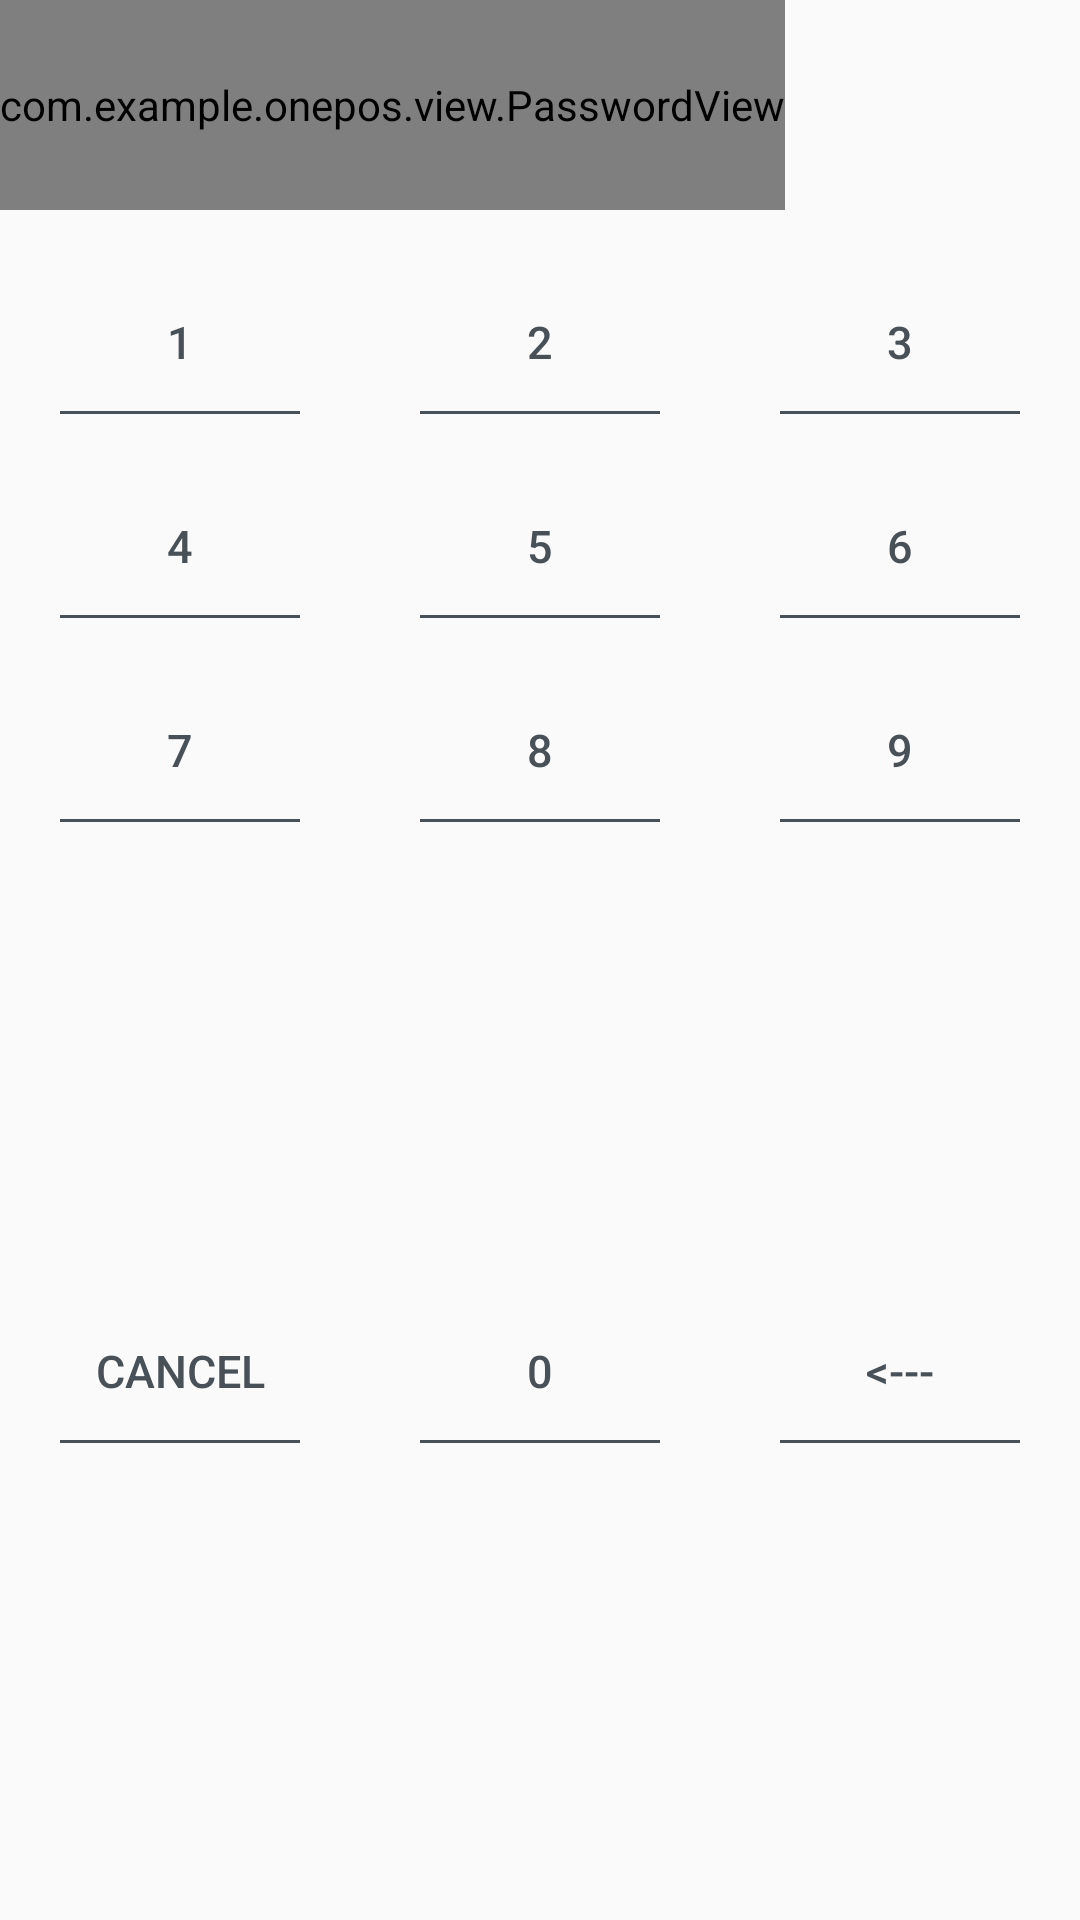

Layout XML and referenced resources for this Android screen:
<!-- AndroidManifest.xml: application theme AppTheme -->
<!-- res/layout/dialog_password.xml -->
<?xml version="1.0" encoding="utf-8"?>
<androidx.constraintlayout.widget.ConstraintLayout xmlns:android="http://schemas.android.com/apk/res/android"
    xmlns:app="http://schemas.android.com/apk/res-auto"
    android:orientation="vertical"
    android:layout_width="wrap_content"
    android:layout_height="wrap_content"
    >

    <com.example.onepos.view.PasswordView
        android:layout_width="wrap_content"
        android:layout_height="@dimen/dialog_password_view_height"
        app:layout_constraintTop_toTopOf="parent"
        app:layout_constraintStart_toStartOf="parent"
        android:inputType="numberPassword"
        android:maxLength="4"
        android:id="@+id/view_pw"
        />

    <Button
        android:layout_width="0dp"
        android:layout_height="wrap_content"
        style="@style/PasswordButton"
        app:layout_constraintStart_toStartOf="parent"
        app:layout_constraintTop_toBottomOf="@id/view_pw"
        app:layout_constraintEnd_toStartOf="@id/btn_kb_2"
        android:text="@string/keyboard_1"
        android:id="@+id/btn_kb_1"
        />
    <Button
        android:layout_width="0dp"
        android:layout_height="wrap_content"
        style="@style/PasswordButton"
        app:layout_constraintStart_toEndOf="@id/btn_kb_1"
        app:layout_constraintTop_toBottomOf="@id/view_pw"
        app:layout_constraintEnd_toStartOf="@id/btn_kb_3"
        android:text="@string/keyboard_2"
        android:id="@+id/btn_kb_2"
        />
    <Button
        android:layout_width="0dp"
        android:layout_height="wrap_content"
        style="@style/PasswordButton"
        app:layout_constraintStart_toEndOf="@id/btn_kb_2"
        app:layout_constraintTop_toBottomOf="@id/view_pw"
        app:layout_constraintEnd_toEndOf="parent"
        android:text="@string/keyboard_3"
        android:id="@+id/btn_kb_3"
        />
    <Button
        android:layout_width="0dp"
        android:layout_height="wrap_content"
        style="@style/PasswordButton"
        app:layout_constraintStart_toStartOf="parent"
        app:layout_constraintTop_toBottomOf="@id/btn_kb_1"
        app:layout_constraintEnd_toStartOf="@id/btn_kb_5"
        android:text="@string/keyboard_4"
        android:id="@+id/btn_kb_4"
        />
    <Button
        android:layout_width="0dp"
        android:layout_height="wrap_content"
        style="@style/PasswordButton"
        app:layout_constraintStart_toEndOf="@id/btn_kb_4"
        app:layout_constraintTop_toBottomOf="@id/btn_kb_1"
        app:layout_constraintEnd_toStartOf="@id/btn_kb_6"
        android:text="@string/keyboard_5"
        android:id="@+id/btn_kb_5"
        />
    <Button
        android:layout_width="0dp"
        android:layout_height="wrap_content"
        style="@style/PasswordButton"
        app:layout_constraintStart_toEndOf="@id/btn_kb_5"
        app:layout_constraintTop_toBottomOf="@id/btn_kb_1"
        app:layout_constraintEnd_toEndOf="parent"
        android:text="@string/keyboard_6"
        android:id="@+id/btn_kb_6"
        />
    <Button
        android:layout_width="0dp"
        android:layout_height="wrap_content"
        style="@style/PasswordButton"
        app:layout_constraintStart_toStartOf="parent"
        app:layout_constraintTop_toBottomOf="@id/btn_kb_4"
        app:layout_constraintEnd_toStartOf="@id/btn_kb_8"
        android:text="@string/keyboard_7"
        android:id="@+id/btn_kb_7"
        />
    <Button
        android:layout_width="0dp"
        android:layout_height="wrap_content"
        style="@style/PasswordButton"
        app:layout_constraintStart_toEndOf="@id/btn_kb_7"
        app:layout_constraintTop_toBottomOf="@id/btn_kb_4"
        app:layout_constraintEnd_toStartOf="@id/btn_kb_9"
        android:text="@string/keyboard_8"
        android:id="@+id/btn_kb_8"
        />
    <Button
        android:layout_width="0dp"
        android:layout_height="wrap_content"
        style="@style/PasswordButton"
        app:layout_constraintStart_toEndOf="@id/btn_kb_8"
        app:layout_constraintTop_toBottomOf="@id/btn_kb_4"
        app:layout_constraintEnd_toEndOf="parent"
        android:text="@string/keyboard_9"
        android:id="@+id/btn_kb_9"
        />
    <Button
        android:layout_width="0dp"
        android:layout_height="wrap_content"
        style="@style/PasswordButton"
        app:layout_constraintStart_toStartOf="parent"
        app:layout_constraintTop_toBottomOf="@id/btn_kb_7"
        app:layout_constraintEnd_toStartOf="@id/btn_kb_0"
        app:layout_constraintBottom_toBottomOf="parent"
        android:text="@string/btn_cancel"
        android:id="@+id/btn_cancel"
        />
    <Button
        android:layout_width="0dp"
        android:layout_height="wrap_content"
        style="@style/PasswordButton"
        app:layout_constraintStart_toEndOf="@id/btn_cancel"
        app:layout_constraintTop_toBottomOf="@id/btn_kb_7"
        app:layout_constraintEnd_toStartOf="@id/btn_backpack"
        app:layout_constraintBottom_toBottomOf="parent"
        android:text="@string/keyboard_0"
        android:id="@+id/btn_kb_0"
        />
    <Button
        android:layout_width="0dp"
        android:layout_height="wrap_content"
        style="@style/PasswordButton"
        app:layout_constraintStart_toEndOf="@id/btn_kb_0"
        app:layout_constraintTop_toBottomOf="@id/btn_kb_7"
        app:layout_constraintEnd_toEndOf="parent"
        app:layout_constraintBottom_toBottomOf="parent"
        android:text="@string/btn_return"
        android:id="@+id/btn_backpack"
        />
</androidx.constraintlayout.widget.ConstraintLayout>
<!-- resources referenced by this layout -->
<resources>
  <dimen name="dialog_password_view_height">70dp</dimen>
  <string name="btn_cancel">Cancel</string>
  <string name="btn_return">&lt;---</string>
  <string name="keyboard_0" translatable="false">0</string>
  <string name="keyboard_1" translatable="false">1</string>
  <string name="keyboard_2" translatable="false">2</string>
  <string name="keyboard_3" translatable="false">3</string>
  <string name="keyboard_4" translatable="false">4</string>
  <string name="keyboard_5" translatable="false">5</string>
  <string name="keyboard_6" translatable="false">6</string>
  <string name="keyboard_7" translatable="false">7</string>
  <string name="keyboard_8" translatable="false">8</string>
  <string name="keyboard_9" translatable="false">9</string>
  <style name="PasswordButton" parent="TextAppearance.AppCompat.Button">
          <item name="android:background">@drawable/underline</item>
          <item name="android:textColor">@color/colorText</item>
          <item name="android:textSize">@dimen/text_size_med</item>
          <item name="android:textAlignment">center</item>
          <item name="android:paddingTop">@dimen/distance_med</item>
          <item name="android:paddingBottom">@dimen/distance_med</item>
          <item name="android:layout_margin">@dimen/distance_large</item>
      </style>
  <style name="AppTheme" parent="Theme.AppCompat.Light.NoActionBar">
          
          <item name="colorPrimary">@color/colorPrimary</item>
          <item name="colorPrimaryDark">@color/colorPrimaryDark</item>
          <item name="colorAccent">@color/colorAccent</item>
          <item name="android:textColor">@color/colorText</item>
      </style>
  <!-- drawable underline (drawable) -->
  <?xml version="1.0" encoding="utf-8"?>
  <layer-list xmlns:android="http://schemas.android.com/apk/res/android">
      <item android:top="-3dp" android:start="-3dp" android:end="-3dp">
          <shape android:shape="rectangle" >
              <stroke android:color="@color/colorText" android:width="@dimen/distance_x_small" />
          </shape>
      </item>
  </layer-list>
  <color name="colorText">#485058</color>
  <dimen name="text_size_med">15sp</dimen>
  <dimen name="distance_med">10dp</dimen>
  <dimen name="distance_large">20dp</dimen>
  <color name="colorPrimary">#008577</color>
  <color name="colorPrimaryDark">#00574B</color>
  <color name="colorAccent">#0FACF3</color>
  <dimen name="distance_x_small">1dp</dimen>
</resources>
